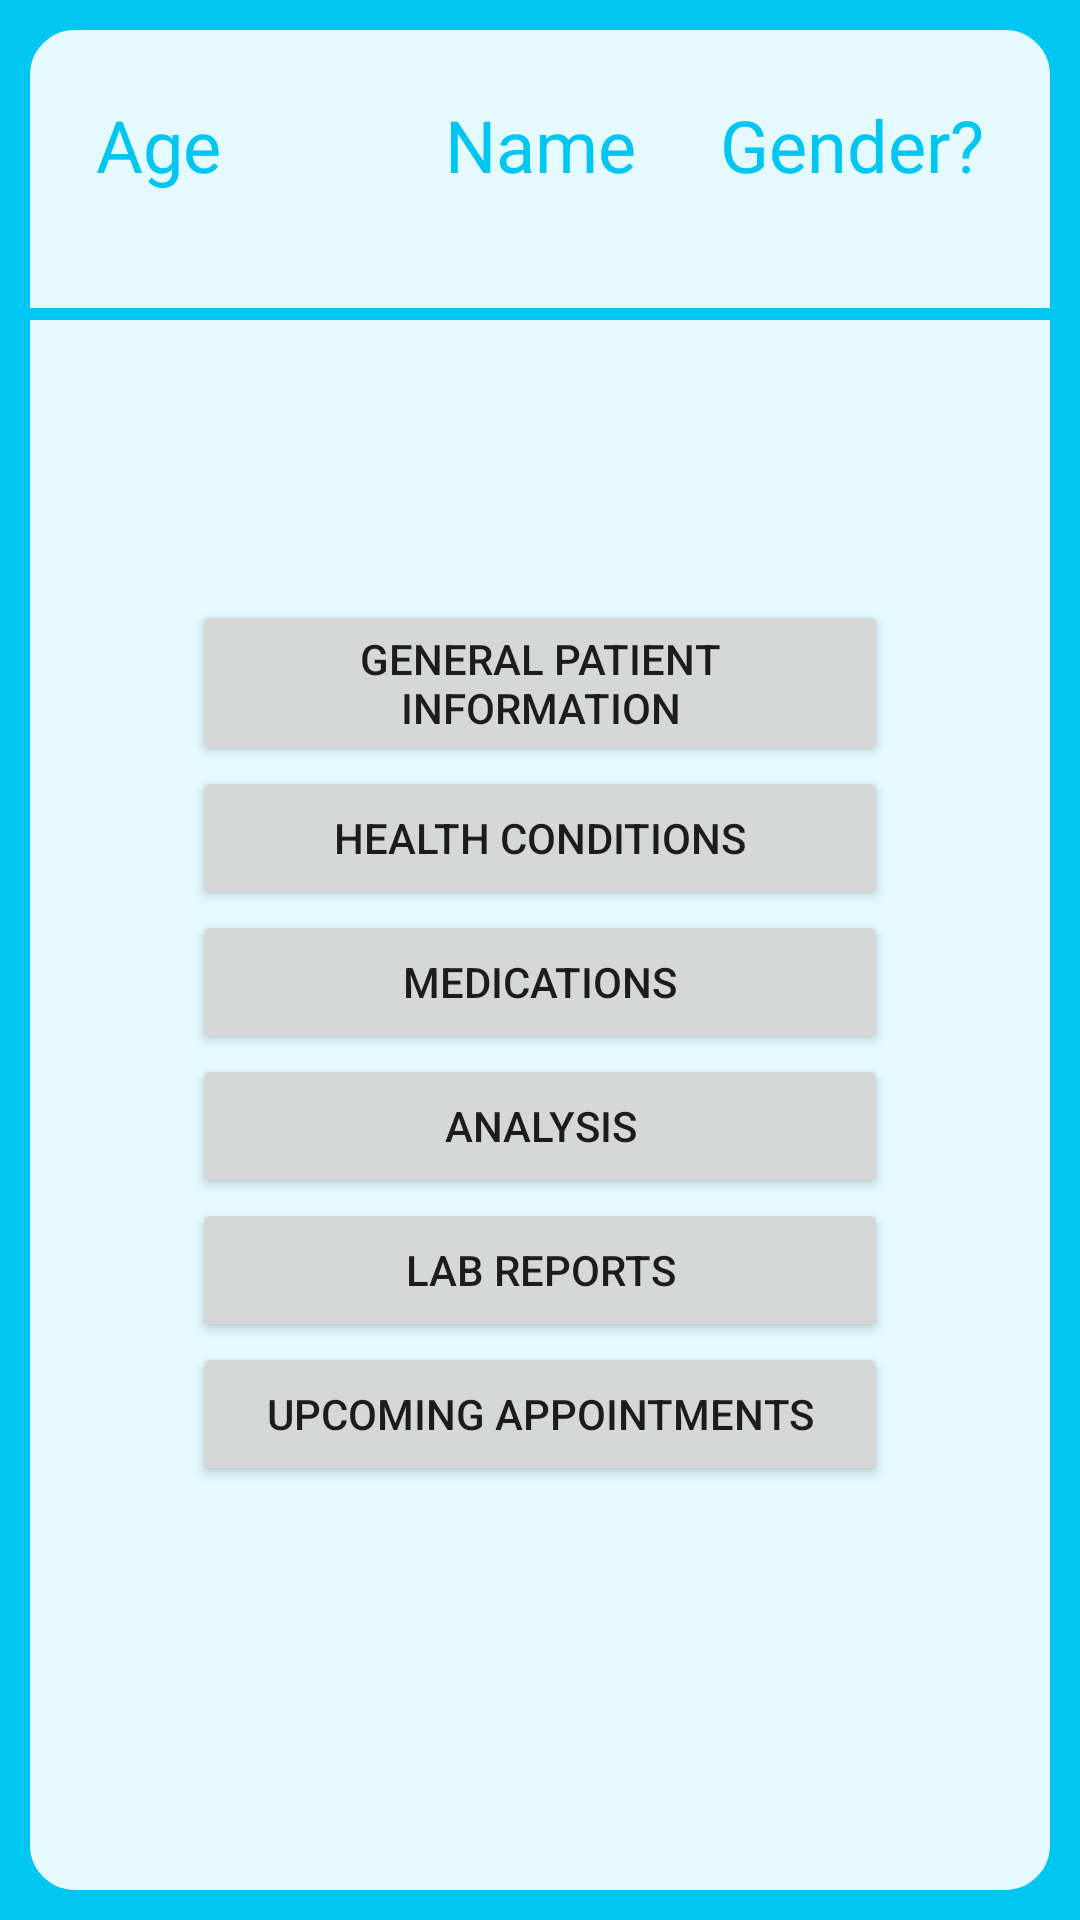

Reconstruct the res/layout file that produces this screen, plus the resources it refers to.
<!-- AndroidManifest.xml: application theme Theme.CSC179_Patient_Tracker_App -->
<!-- res/layout/fragment_menu.xml -->
<androidx.constraintlayout.widget.ConstraintLayout
    xmlns:android="http://schemas.android.com/apk/res/android"
    xmlns:app="http://schemas.android.com/apk/res-auto"
    xmlns:tools="http://schemas.android.com/tools"
    android:id="@+id/main"
    android:layout_width="match_parent"
    android:layout_height="match_parent"
    android:background="@drawable/layout_border"
    tools:context=".ui.menu.MenuFragment">

    <LinearLayout
        android:id="@+id/linearLayout2"
        android:layout_width="match_parent"
        android:layout_height="wrap_content"
        android:layout_marginStart="32dp"
        android:layout_marginTop="32dp"
        android:layout_marginEnd="32dp"
        android:gravity="fill_horizontal"
        android:orientation="horizontal"
        app:layout_constraintEnd_toEndOf="parent"
        app:layout_constraintStart_toStartOf="parent"
        app:layout_constraintTop_toTopOf="parent">

        <TextView
            android:id="@+id/age_text"
            android:layout_width="wrap_content"
            android:layout_height="wrap_content"
            android:layout_weight="1"
            android:text="Age"
            android:textAlignment="textStart"
            android:textColor="@color/primary_blue"
            android:textSize="24sp" />

        <TextView
            android:id="@+id/gender_text"
            android:layout_width="wrap_content"
            android:layout_height="wrap_content"
            android:layout_weight="1"
            android:text="Gender?"
            android:textAlignment="textEnd"
            android:textColor="@color/primary_blue"
            android:textSize="24sp" />
    </LinearLayout>

    <View
        android:id="@+id/view3"
        android:layout_width="match_parent"
        android:layout_height="4dp"
        android:layout_marginTop="16dp"
        android:layout_marginBottom="71dp"
        android:background="@color/primary_blue"
        app:layout_constraintBottom_toTopOf="@+id/back"
        app:layout_constraintTop_toBottomOf="@+id/name_text"
        tools:layout_editor_absoluteX="0dp" />

    <LinearLayout
        android:id="@+id/back"
        android:layout_width="match_parent"
        android:layout_height="match_parent"
        android:layout_marginStart="64dp"
        android:layout_marginTop="200dp"
        android:layout_marginEnd="64dp"
        android:orientation="vertical"
        android:showDividers="middle"
        app:layout_constraintEnd_toEndOf="parent"
        app:layout_constraintStart_toStartOf="parent"
        app:layout_constraintTop_toTopOf="parent">

        <Button
            android:id="@+id/button_general_patient_info"
            android:layout_width="match_parent"
            android:layout_height="wrap_content"
            android:text="General Patient Information" />

        <Button
            android:id="@+id/button_health_condition"
            android:layout_width="match_parent"
            android:layout_height="wrap_content"
            android:text="Health Conditions" />

        <Button
            android:id="@+id/button_medications"
            android:layout_width="match_parent"
            android:layout_height="wrap_content"
            android:text="Medications" />

        <Button
            android:id="@+id/button_analysis"
            android:layout_width="match_parent"
            android:layout_height="wrap_content"
            android:text="Analysis" />

        <Button
            android:id="@+id/button_lab_reports"
            android:layout_width="match_parent"
            android:layout_height="wrap_content"
            android:text="Lab Reports" />

        <Button
            android:id="@+id/button_upcoming_appointments"
            android:layout_width="match_parent"
            android:layout_height="wrap_content"
            android:text="Upcoming Appointments" />

    </LinearLayout>

    <TextView
        android:id="@+id/name_text"
        android:layout_width="wrap_content"
        android:layout_height="wrap_content"
        android:layout_weight="1"
        android:text="Name"
        android:textAlignment="center"
        android:textColor="@color/primary_blue"
        android:textSize="24sp"
        app:layout_constraintBottom_toBottomOf="@+id/linearLayout2"
        app:layout_constraintEnd_toEndOf="@+id/linearLayout2"
        app:layout_constraintStart_toStartOf="@+id/linearLayout2"
        app:layout_constraintTop_toTopOf="@+id/linearLayout2" />

</androidx.constraintlayout.widget.ConstraintLayout>
<!-- resources referenced by this layout -->
<resources>
  <color name="primary_blue">#FF00C6F1</color>
  <!-- drawable layout_border (drawable) -->
  <?xml version="1.0" encoding="utf-8"?>
  <layer-list xmlns:android="http://schemas.android.com/apk/res/android">
      <item>
          <shape>
              <solid android:color="@color/primary_blue" />
          </shape>
      </item>
      <item>
          <shape>
              <solid android:color="@color/light_blue" />
              <stroke android:width="10dip" android:color="@color/primary_blue" />
              <corners android:radius="20dip" />
          </shape>
      </item>
  </layer-list>
  <style name="Theme.CSC179_Patient_Tracker_App" parent="Theme.MaterialComponents.DayNight.NoActionBar">
          
          <item name="colorPrimary">@color/primary_blue</item>
          <item name="colorPrimaryVariant">@color/purple_700</item>
          <item name="colorOnPrimary">@color/white</item>
          
          <item name="colorSecondary">@color/teal_200</item>
          <item name="colorSecondaryVariant">@color/teal_700</item>
          <item name="colorOnSecondary">@color/black</item>
          
          <item name="android:statusBarColor">?attr/colorPrimaryVariant</item>
          
          <item name="android:colorBackground">@color/light_blue</item>
          <item name="editTextStyle">@style/editTextStyle</item>
      </style>
  <color name="light_blue">#FFE4FAFF</color>
  <color name="purple_700">#FF3700B3</color>
  <color name="white">#FFFFFFFF</color>
  <color name="teal_200">#FF03DAC5</color>
  <color name="teal_700">#FF018786</color>
  <color name="black">#FF000000</color>
  <style name="editTextStyle" parent="Widget.AppCompat.EditText">
          <item name="android:elevation">4dp</item>
          <item name="android:background">@drawable/rounded_edittext</item>
      </style>
  <!-- drawable rounded_edittext (drawable) -->
  <?xml version="1.0" encoding="utf-8"?>
  <shape xmlns:android="http://schemas.android.com/apk/res/android"
      android:shape="rectangle"
      >
      <solid android:color="#FFFFFF" />
      <corners
          android:bottomRightRadius="15dp"
          android:bottomLeftRadius="15dp"
          android:topLeftRadius="15dp"
          android:topRightRadius="15dp"
          />
  
      <padding
          android:left="24dp"
          android:top="8dp"
          android:bottom="8dp"
          android:right="24dp" />
  
  </shape>
</resources>
